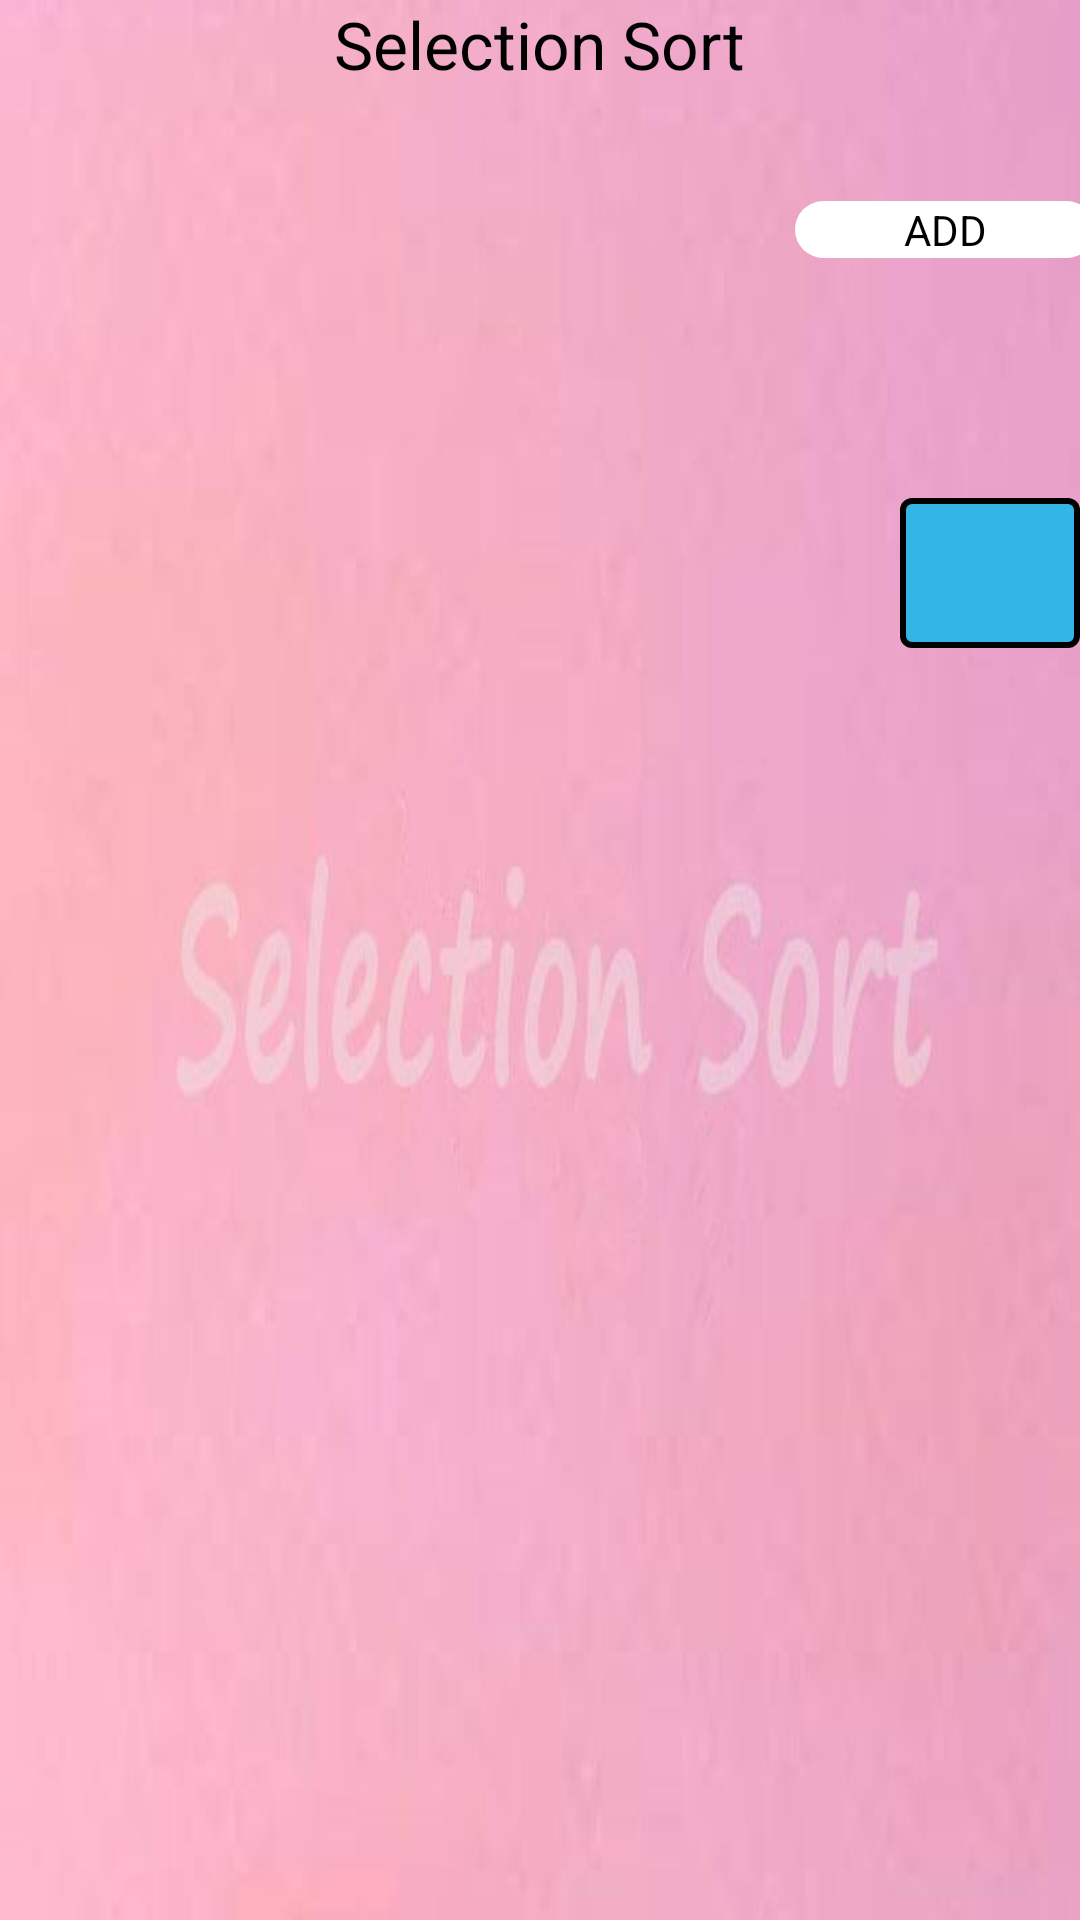

Android layout source for this screen:
<!-- AndroidManifest.xml: application theme AppTheme -->
<!-- res/layout/activity_selection_sort3.xml -->
<RelativeLayout xmlns:android="http://schemas.android.com/apk/res/android"
    xmlns:tools="http://schemas.android.com/tools"
    android:layout_width="match_parent"
    android:layout_height="match_parent"
    android:background="@drawable/selectionback"
    tools:context=".SelectionSort3" >

     <LinearLayout
        android:layout_width="870dp"
        android:layout_height="80dp"
        android:layout_alignParentLeft="true"
        android:layout_alignParentTop="true"
       
        android:layout_marginTop="166dp" >

        <TextView
            android:id="@+id/txtview1"
            android:layout_width="60dp"
            android:layout_height="50dp"
            android:layout_marginLeft="300dp"
            android:background="@drawable/nodestack"
            android:gravity="center"
            android:textSize="30dp"
            android:textAppearance="?android:attr/textAppearanceLarge" />
        
        <TextView
            android:id="@+id/txtview2"
            android:layout_width="60dp"
            android:layout_height="50dp"
            android:layout_marginLeft="5dp"
            android:background="@drawable/nodestack"
            android:gravity="center"
            android:textSize="30dp"
            android:textAppearance="?android:attr/textAppearanceLarge" />
        
        <TextView
            android:id="@+id/txtview3"
            android:layout_width="60dp"
            android:layout_height="50dp"
            android:layout_marginLeft="5dp"
            android:background="@drawable/nodestack"
            android:gravity="center"
            android:textSize="30dp"
            android:textAppearance="?android:attr/textAppearanceLarge" />
        
        <TextView
            android:id="@+id/txtview4"
            android:layout_width="60dp"
            android:layout_height="50dp"
            android:layout_marginLeft="5dp"
            android:background="@drawable/nodestack"
            android:gravity="center"
            android:textSize="30dp"
            android:textAppearance="?android:attr/textAppearanceLarge" />
        
        

    </LinearLayout>

    <LinearLayout
        android:layout_width="870dp"
        android:layout_height="50dp"
        android:layout_alignParentLeft="true"
        android:layout_alignParentTop="true"
     
        android:layout_marginTop="67dp" >

        <Button
            android:id="@+id/btnenter1"
            android:layout_width="100dp"
            android:layout_height="wrap_content"
            android:layout_marginLeft="265dp"
            android:background="@drawable/custom_color"
            android:onClick="EN_ELEMENT"
            android:text="ADD" />
        
        <Button
            android:id="@+id/btnstartsort1"
            android:layout_width="100dp"
            android:layout_height="wrap_content"
            android:layout_marginLeft="10dp"
            android:background="@drawable/custom_color"
            android:onClick="sort"
            android:text="SORT" />
        
        <Button
            android:id="@+id/btnclr1"
            android:layout_width="100dp"
            android:layout_height="wrap_content"
            android:layout_marginLeft="10dp"
            android:background="@drawable/custom_color"
            android:onClick="CLEAR"
            android:text="CLEAR" />
        

    </LinearLayout>

    <TextView
        android:id="@+id/textView1"
        android:layout_width="wrap_content"
        android:layout_height="wrap_content"
        android:layout_alignParentTop="true"
        android:layout_centerHorizontal="true"
        android:text="Selection Sort"
        android:textAppearance="?android:attr/textAppearanceLarge" />

</RelativeLayout>
<!-- resources referenced by this layout -->
<resources>
  <!-- drawable custom_color (drawable) -->
  <shape xmlns:android="http://schemas.android.com/apk/res/android"
  android:shape="rectangle" android:padding="90dp">
  <solid android:color="#FFFFFF"/>
  <padding />
  <corners
     
     android:bottomRightRadius="15dp"
      android:topLeftRadius="15dp"
      android:topRightRadius="15dp"
      android:bottomLeftRadius="15dp"/>
  
  </shape>
  <!-- drawable nodestack (drawable-hdpi) -->
  <?xml version="1.0" encoding="utf-8"?>
  <shape xmlns:android="http://schemas.android.com/apk/res/android" >
      <solid android:color="#ff33b5e5"/>
      <corners android:radius="3dp"/>
      <stroke android:color="#000000" android:width="2dp"/>
  
  </shape>
  <!-- drawable selectionback: jpg bitmap (drawable, 11910 bytes) -->
  <style name="AppTheme" parent="AppBaseTheme">
          
      </style>
  <style name="AppBaseTheme" parent="android:Theme.Light">
          
      </style>
</resources>
